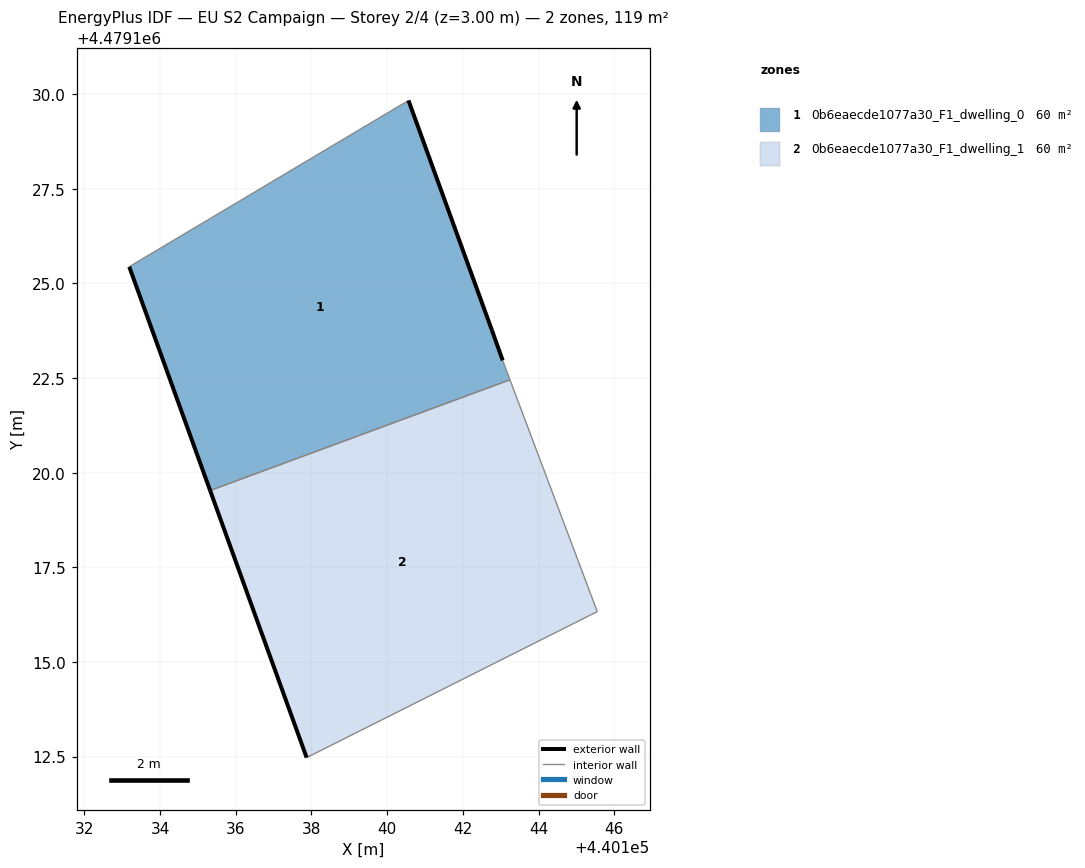
=== STOREY PLAN SPEC (per zone: floor XY polygon, exterior-wall plan segments, windows/doors) ===
zone 1: 0b6eaecde1077a30_F1_dwelling_0  (59.7 m²)
  floor: (440143.25, 4479122.46) (440143.05, 4479122.97) (440142.77, 4479123.76) (440140.56, 4479129.84) (440133.19, 4479125.44) (440135.32, 4479119.53)
  exterior wall: (440140.57, 4479129.84) – (440142.77, 4479123.76)  [6.5 m]
  exterior wall: (440142.77, 4479123.76) – (440143.05, 4479122.97)  [0.8 m]
  exterior wall: (440135.32, 4479119.53) – (440133.19, 4479125.44)  [6.3 m]
  interior walls: 3
zone 2: 0b6eaecde1077a30_F1_dwelling_1  (59.7 m²)
  floor: (440145.55, 4479116.33) (440143.25, 4479122.46) (440135.32, 4479119.53) (440137.87, 4479112.47)
  exterior wall: (440137.87, 4479112.47) – (440135.32, 4479119.53)  [7.5 m]
  interior walls: 3

=== DERIVED (storey summary) ===
Building: EU S2 Campaign
Storey: 2 of 4  (floor level z = 3.00 m)
Storey gross floor area: 119.3 m²
Zones on this storey: 2
  - 0b6eaecde1077a30_F1_dwelling_0: floor 59.7 m²; exterior wall 13.6 m (40.8 m²); WWR 0.0%
  - 0b6eaecde1077a30_F1_dwelling_1: floor 59.7 m²; exterior wall 7.5 m (22.5 m²); WWR 0.0%
Zone adjacency (shared interzone walls):
  - 0b6eaecde1077a30_F1_dwelling_0 ↔ 0b6eaecde1077a30_F1_dwelling_1